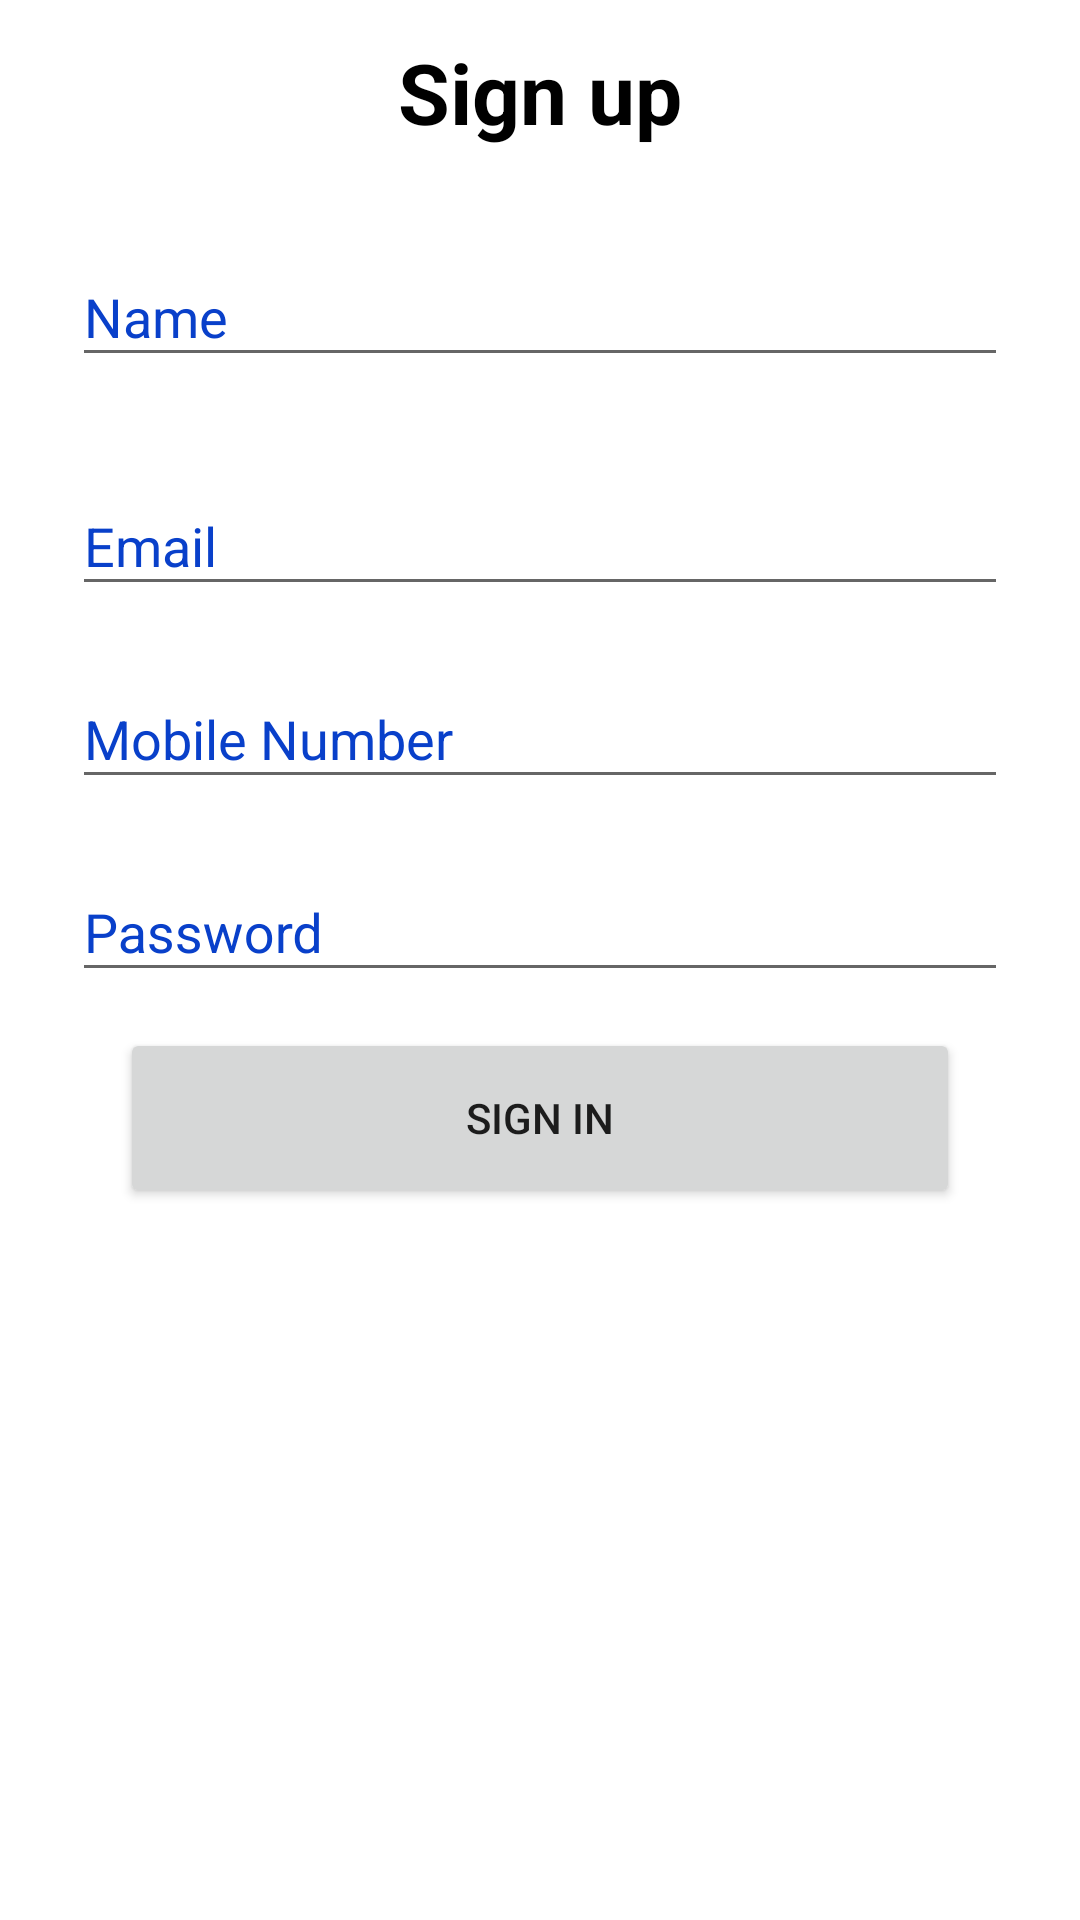

Write the Android layout XML for this screen, with the resource values it uses.
<!-- AndroidManifest.xml: application theme Theme.Minvera -->
<!-- res/layout/fragment_sign_up.xml -->
<?xml version="1.0" encoding="utf-8"?>
<androidx.constraintlayout.widget.ConstraintLayout xmlns:android="http://schemas.android.com/apk/res/android"
    xmlns:app="http://schemas.android.com/apk/res-auto"
    xmlns:tools="http://schemas.android.com/tools"
    android:layout_width="match_parent"
    android:layout_height="match_parent"
    tools:context=".usersystem.signup.SignUpFragment">

    <ImageView
        android:visibility="gone"
        android:id="@+id/backNavigationImageView"
        android:layout_width="wrap_content"
        android:layout_height="wrap_content"
        android:layout_marginStart="24dp"
        android:src="@drawable/ic_baseline_arrow_back_ios_new_24"
        app:layout_constraintBottom_toBottomOf="@+id/signUpTextView"
        app:layout_constraintStart_toStartOf="parent"
        app:layout_constraintTop_toTopOf="@+id/signUpTextView"
        app:tint="@color/login_register_text_color"
        tools:ignore="ContentDescription" />

    <TextView
        android:id="@+id/signUpTextView"
        android:layout_width="wrap_content"
        android:layout_height="wrap_content"
        android:layout_marginTop="12dp"
        android:text="@string/sign_up"
        android:textColor="@color/black"
        android:textSize="28sp"
        android:textStyle="bold"
        app:layout_constraintEnd_toEndOf="parent"
        app:layout_constraintStart_toStartOf="parent"
        app:layout_constraintTop_toTopOf="parent" />

    <com.google.android.material.textfield.TextInputLayout
        android:id="@+id/usernameTextInputLayout"
        style="@style/AppTheme.loginSignUp_textInputTextLayout"
        android:layout_width="0dp"
        android:layout_height="wrap_content"
        android:hint="@string/name"
        app:layout_constraintEnd_toEndOf="parent"
        app:layout_constraintStart_toStartOf="parent"
        app:layout_constraintTop_toBottomOf="@id/signUpTextView">

        <com.google.android.material.textfield.TextInputEditText
            android:id="@+id/userNameTextInputEditText"
            android:layout_width="match_parent"
            android:layout_height="wrap_content" />
    </com.google.android.material.textfield.TextInputLayout>

    <com.google.android.material.textfield.TextInputLayout
        android:id="@+id/emailTextInputLayout"
        style="@style/AppTheme.loginSignUp_textInputTextLayout"
        android:layout_width="0dp"
        android:layout_height="wrap_content"
        android:hint="@string/email"
        app:layout_constraintEnd_toEndOf="parent"
        app:layout_constraintStart_toStartOf="parent"
        app:layout_constraintTop_toBottomOf="@id/usernameTextInputLayout">

        <com.google.android.material.textfield.TextInputEditText
            android:id="@+id/emailTextInputEditText"
            android:layout_width="match_parent"
            android:layout_height="wrap_content" />

    </com.google.android.material.textfield.TextInputLayout>

    <com.google.android.material.textfield.TextInputLayout
        android:id="@+id/mobileTextInputLayout"
        style="@style/AppTheme.loginSignUp_textInputTextLayout"
        android:layout_width="0dp"
        android:layout_height="wrap_content"
        android:layout_marginTop="12dp"
        android:hint="@string/mobile_number"
        app:layout_constraintEnd_toEndOf="parent"
        app:layout_constraintStart_toStartOf="parent"
        app:layout_constraintTop_toBottomOf="@id/emailTextInputLayout">

        <com.google.android.material.textfield.TextInputEditText
            android:id="@+id/mobileTextInputEditText"
            android:layout_width="match_parent"
            android:layout_height="wrap_content"
            android:inputType="number"
            android:maxLength="11" />
    </com.google.android.material.textfield.TextInputLayout>

    <com.google.android.material.textfield.TextInputLayout
        android:id="@+id/passwordTextInputLayout"
        style="@style/AppTheme.loginSignUp_textInputTextLayout"
        android:layout_width="0dp"
        android:layout_height="wrap_content"
        android:layout_marginTop="12dp"
        android:hint="@string/password"
        app:layout_constraintEnd_toEndOf="parent"
        app:layout_constraintStart_toStartOf="parent"
        app:layout_constraintTop_toBottomOf="@id/mobileTextInputLayout">

        <com.google.android.material.textfield.TextInputEditText
            android:id="@+id/passwordTextInputEditText"
            android:layout_width="match_parent"
            android:layout_height="wrap_content"
            android:inputType="textPassword" />
    </com.google.android.material.textfield.TextInputLayout>

    <Button
        android:id="@+id/signInButton"
        android:layout_width="match_parent"
        android:layout_height="wrap_content"
        android:layout_marginStart="40dp"
        android:layout_marginTop="12dp"
        android:layout_marginEnd="40dp"
        android:minHeight="60dp"
        android:text="@string/sign_in"
        app:layout_constraintTop_toBottomOf="@id/passwordTextInputLayout" />


</androidx.constraintlayout.widget.ConstraintLayout>
<!-- resources referenced by this layout -->
<resources>
  <color name="black">#FF000000</color>
  <color name="login_register_text_color">#0940CA</color>
  <string name="email">Email</string>
  <string name="mobile_number">Mobile Number</string>
  <string name="name">Name</string>
  <string name="password">Password</string>
  <string name="sign_in">Sign in</string>
  <string name="sign_up">Sign up</string>
  <style name="AppTheme.loginSignUp_textInputTextLayout" parent="Widget.Design.TextInputLayout">
          <item name="android:textSize">20sp</item>
          <item name="android:minHeight">52dp</item>
  
          <item name="android:layout_marginStart">20dp</item>
          <item name="android:layout_marginEnd">20dp</item>
          <item name="android:layout_marginTop">24dp</item>
  
          <item name="android:paddingStart">4dp</item>
          <item name="android:paddingEnd">4dp</item>
  
          <item name="android:textColor">@color/login_register_text_color</item>
          <item name="android:textColorHint">@color/login_register_hint_color</item>
          <item name="android:focusableInTouchMode">true</item>
      </style>
  <style name="Theme.Minvera" parent="Theme.MaterialComponents.DayNight.DarkActionBar">
          
          <item name="colorPrimary">@color/purple_500</item>
          <item name="colorPrimaryVariant">@color/purple_700</item>
          <item name="colorOnPrimary">@color/white</item>
          
          <item name="colorSecondary">@color/teal_200</item>
          <item name="colorSecondaryVariant">@color/teal_700</item>
          <item name="colorOnSecondary">@color/black</item>
          
          <item name="android:statusBarColor" tools:targetApi="l">?attr/colorPrimaryVariant</item>
          
      </style>
  <color name="login_register_hint_color">#0940CA</color>
  <color name="purple_500">#FF6200EE</color>
  <color name="purple_700">#FF3700B3</color>
  <color name="white">#FFFFFFFF</color>
  <color name="teal_200">#FF03DAC5</color>
  <color name="teal_700">#FF018786</color>
</resources>
